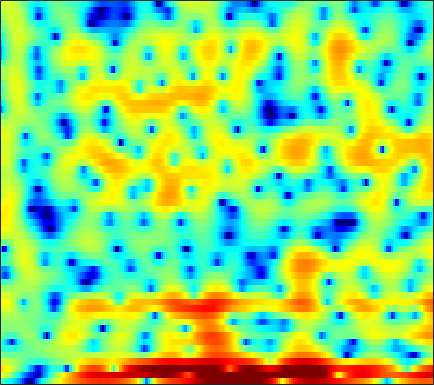

The table this chart was drawn from, first rows:
-2.8339, -3.1751, -3.7305, -4.4696, -5.0653, -5.9566, -7.0935, -8.0536, -9.5242, -11.421, -13.86, -16.264, -20.666, -25.155, -21.767, -16.368, -12.759, -10.447, -7.9471, -5.8371, -3.89, -2.5787, -0.98955, 0.52062
5.124, 4.529, 3.601, 2.497, 1.524, 0.06598, -1.596, -3.033, -5.159, -7.306, -9.492, -11.04, -12.92, -14.31, -15.39, -17.29, -19.69, -20.91, -18.15, -13.7, -10.09, -7.834, -5.283, -3.105
6.886, 6.5, 5.86, 5.098, 4.452, 3.488, 2.431, 1.545, 0.2749, -1.077, -2.563, -3.785, -5.583, -7.707, -9.561, -12.57, -15.76, -17.25, -16.09, -13.22, -10.55, -8.786, -6.882, -5.392
3.162, 3.094, 2.915, 2.643, 2.378, 1.959, 1.481, 1.08, 0.4895, -0.1443, -0.8298, -1.369, -2.091, -2.794, -3.258, -3.748, -4.051, -4.14, -4.093, -3.779, -3.282, -2.821, -2.172, -1.528
-0.8698, -0.7918, -0.7267, -0.7066, -0.7129, -0.7404, -0.7807, -0.8117, -0.8539, -0.8911, -0.9327, -0.9508, -0.9674, -0.9653, -0.9523, -0.9079, -0.8162, -0.7329, -0.5804, -0.381, -0.1305, 0.06419, 0.3464, 0.6322
-3.536, -3.655, -3.857, -4.042, -4.098, -4.038, -3.8, -3.517, -3.043, -2.506, -1.986, -1.619, -1.179, -0.8005, -0.561, -0.2956, -0.06917, 0.08403, 0.2964, 0.5115, 0.745, 0.9329, 1.216, 1.512
-3.868, -4.947, -7.017, -10.22, -13.77, -17.57, -12.65, -9.14, -5.894, -3.668, -2.109, -1.254, -0.4408, 0.06692, 0.2742, 0.3588, 0.2698, 0.1061, -0.1784, -0.4427, -0.5589, -0.4821, -0.08988, 0.585
-0.5061, -0.9927, -1.763, -2.553, -2.997, -3.163, -2.747, -2.155, -1.199, -0.2829, 0.4497, 0.851, 1.162, 1.181, 1.013, 0.4799, -0.4469, -1.483, -3.453, -6.581, -12.29, -21.79, -12.98, -6.213
0.06557, 0.09557, 0.1084, 0.1027, 0.114, 0.1592, 0.2454, 0.3297, 0.4618, 0.5783, 0.6417, 0.6393, 0.5446, 0.3149, 0.05465, -0.4297, -1.062, -1.622, -2.444, -3.253, -3.851, -4.007, -3.696, -2.838
0.147, 0.3646, 0.5995, 0.7499, 0.8223, 0.8658, 0.8665, 0.8408, 0.7896, 0.688, 0.5525, 0.4317, 0.2362, -0.001665, -0.1996, -0.5127, -0.8648, -1.14, -1.501, -1.806, -2.035, -2.117, -2.08, -1.862
1.055, 1.45, 1.819, 2.007, 2.037, 1.941, 1.724, 1.496, 1.15, 0.8001, 0.5156, 0.3407, 0.1724, 0.03121, -0.08208, -0.2817, -0.5477, -0.8172, -1.273, -1.831, -2.437, -2.873, -3.39, -3.741
3.107, 3.744, 4.209, 4.281, 4.086, 3.496, 2.521, 1.529, -0.02598, -1.616, -2.645, -2.691, -1.986, -1.024, -0.4349, 0.03555, 0.08659, -0.1637, -0.8558, -1.974, -3.565, -5.125, -7.802, -11.27
4.78, 5.159, 5.346, 5.179, 4.795, 3.908, 2.503, 1.028, -1.694, -5.61, -9.319, -8.228, -4.602, -2.044, -0.8713, -0.01685, 0.1353, -0.1532, -1.03, -2.542, -4.683, -6.752, -10.05, -13.96
3.711, 3.77, 3.764, 3.617, 3.408, 2.998, 2.452, 1.97, 1.281, 0.6653, 0.2868, 0.1659, 0.2078, 0.3301, 0.3902, 0.316, -0.01726, -0.4607, -1.356, -2.612, -4.25, -5.746, -8.087, -10.68
1.185, 1.179, 1.207, 1.273, 1.339, 1.431, 1.51, 1.561, 1.616, 1.662, 1.684, 1.687, 1.668, 1.584, 1.472, 1.228, 0.8515, 0.4787, -0.1441, -0.8872, -1.735, -2.414, -3.286, -4.041
-3.13, -3.239, -3.129, -2.679, -2.152, -1.317, -0.4461, 0.1755, 0.9089, 1.502, 1.938, 2.182, 2.376, 2.438, 2.399, 2.24, 1.974, 1.71, 1.285, 0.7955, 0.2673, -0.1419, -0.6873, -1.223
-10.5, -12.46, -14.22, -11.62, -8.635, -5.277, -2.728, -1.256, 0.286, 1.422, 2.241, 2.663, 3.007, 3.14, 3.109, 2.93, 2.614, 2.313, 1.853, 1.358, 0.8729, 0.5208, 0.05439, -0.3887
-9.498, -10.1, -10.3, -8.651, -6.601, -3.886, -1.583, -0.1591, 1.353, 2.462, 3.231, 3.59, 3.802, 3.727, 3.49, 2.967, 2.226, 1.567, 0.6334, -0.2439, -0.94, -1.26, -1.475, -1.538
-3.863, -3.578, -2.99, -2.108, -1.29, -0.06577, 1.175, 2.037, 3.016, 3.764, 4.232, 4.379, 4.296, 3.86, 3.291, 2.157, 0.5459, -1.057, -3.833, -7.357, -10.2, -9.719, -7.151, -5.074
-3.628, -3.936, -3.612, -2.524, -1.454, 0.03395, 1.401, 2.285, 3.225, 3.889, 4.236, 4.293, 4.091, 3.559, 2.926, 1.752, 0.1468, -1.367, -3.803, -6.478, -8.306, -8.156, -6.616, -5.03
-9.69, -18.41, -15.91, -7.192, -3.915, -1.025, 0.9225, 1.974, 2.972, 3.576, 3.846, 3.867, 3.641, 3.164, 2.654, 1.799, 0.7897, -0.01938, -1.1, -2.048, -2.748, -3.058, -3.184, -3.078
-0.4857, -1.057, -1.115, -0.4487, 0.2929, 1.306, 2.159, 2.648, 3.084, 3.264, 3.22, 3.037, 2.609, 1.993, 1.427, 0.5502, -0.4319, -1.21, -2.259, -3.257, -4.101, -4.595, -5.003, -5.081
3.816, 3.601, 3.411, 3.325, 3.308, 3.292, 3.242, 3.152, 2.924, 2.566, 2.053, 1.558, 0.7721, -0.1652, -0.9657, -2.167, -3.515, -4.623, -6.235, -8.005, -9.856, -11.23, -12.6, -12.73
5.422, 5.262, 5.004, 4.698, 4.427, 4.003, 3.49, 3.034, 2.325, 1.491, 0.5196, -0.2819, -1.463, -2.768, -3.834, -5.362, -7.03, -8.399, -10.45, -12.88, -15.99, -19.08, -25.8, -27.84
6.186, 6.036, 5.735, 5.309, 4.903, 4.242, 3.42, 2.696, 1.585, 0.2952, -1.141, -2.305, -3.952, -5.651, -6.94, -8.64, -10.34, -11.65, -13.4, -15.11, -16.66, -17.59, -18.09, -17.57
6.551, 6.436, 6.162, 5.721, 5.264, 4.468, 3.432, 2.485, 0.9789, -0.8256, -2.933, -4.716, -7.282, -9.858, -11.58, -13.41, -14.72, -15.63, -17.01, -18.84, -21.33, -22.99, -22.88, -19.95
6.089, 6.189, 6.173, 5.94, 5.591, 4.859, 3.808, 2.786, 1.069, -1.109, -3.861, -6.406, -10.82, -17.38, -26.32, -26.55, -20.13, -18.29, -17.71, -18.38, -20.01, -21.35, -20.74, -17.48
3.894, 4.699, 5.39, 5.654, 5.586, 5.157, 4.345, 3.482, 1.986, 0.09782, -2.184, -4.162, -7.037, -9.9, -11.69, -13.13, -13.49, -13.36, -13.01, -12.56, -11.86, -11.3, -10.3, -9.044
1.831, 3.136, 4.252, 4.815, 4.928, 4.735, 4.159, 3.499, 2.322, 0.8429, -0.9176, -2.393, -4.492, -6.723, -8.425, -10.49, -12.08, -12.71, -12.35, -11.04, -9.404, -8.173, -6.589, -5.194
2.636, 3.18, 3.731, 4.014, 4.037, 3.808, 3.301, 2.746, 1.777, 0.5475, -0.9319, -2.2, -4.186, -6.564, -8.725, -12.62, -19.25, -30.65, -19.27, -12.82, -9.166, -7.148, -5.015, -3.334
2.461, 2.788, 3.081, 3.158, 3.071, 2.733, 2.179, 1.626, 0.7466, -0.283, -1.419, -2.359, -3.649, -5.036, -6.098, -7.407, -8.366, -8.665, -8.202, -7.049, -5.57, -4.425, -3.002, -1.71
1.514, 2.061, 2.444, 2.474, 2.274, 1.752, 0.9395, 0.1784, -0.9528, -2.077, -3.082, -3.667, -4.225, -4.555, -4.704, -4.809, -4.764, -4.614, -4.234, -3.649, -2.928, -2.291, -1.402, -0.4882
2.06, 2.572, 2.832, 2.668, 2.246, 1.304, -0.1338, -1.548, -3.941, -6.743, -9.095, -9.346, -8.12, -6.514, -5.556, -4.667, -4.12, -3.831, -3.574, -3.301, -2.901, -2.471, -1.672, -0.6617
3.687, 3.848, 3.814, 3.418, 2.868, 1.735, 0.1102, -1.517, -4.46, -8.52, -12.83, -12.69, -9.437, -6.875, -5.62, -4.668, -4.346, -4.504, -5.217, -6.451, -7.712, -8.052, -6.636, -4.14
3.696, 3.851, 3.847, 3.553, 3.139, 2.324, 1.237, 0.2778, -1.099, -2.428, -3.432, -3.826, -3.986, -3.877, -3.784, -3.803, -4.143, -4.737, -6.098, -8.516, -12.41, -15.2, -11.58, -6.689
2.759, 3.213, 3.477, 3.412, 3.148, 2.543, 1.676, 0.9042, -0.1886, -1.285, -2.202, -2.732, -3.083, -3.148, -3.097, -2.997, -3.014, -3.104, -3.383, -3.735, -4.01, -4.011, -3.536, -2.671
3.074, 3.614, 3.951, 3.894, 3.609, 2.914, 1.852, 0.7972, -0.947, -3.028, -5.234, -6.465, -6.674, -5.463, -4.306, -2.961, -1.961, -1.431, -0.9815, -0.7196, -0.5962, -0.5323, -0.5131, -0.5616
4.08, 4.346, 4.478, 4.304, 3.969, 3.226, 2.088, 0.9152, -1.223, -4.275, -8.999, -14.13, -13.03, -7.529, -4.912, -2.63, -1.138, -0.4043, 0.2179, 0.4953, 0.5233, 0.3907, -0.002875, -0.6207
3.54, 3.646, 3.684, 3.581, 3.383, 2.931, 2.259, 1.616, 0.5702, -0.583, -1.622, -2.151, -2.345, -1.967, -1.481, -0.7948, -0.2452, 0.03613, 0.2309, 0.1844, -0.1182, -0.5364, -1.311, -2.372
1.773, 1.917, 2.125, 2.322, 2.429, 2.462, 2.365, 2.211, 1.918, 1.561, 1.211, 0.9918, 0.7563, 0.6152, 0.5542, 0.5147, 0.4347, 0.3429, 0.1371, -0.2023, -0.726, -1.274, -2.236, -3.527
-1.648, -1.181, -0.3065, 0.62, 1.249, 1.934, 2.406, 2.615, 2.731, 2.681, 2.488, 2.277, 1.951, 1.578, 1.282, 0.8979, 0.5426, 0.2954, -0.04901, -0.3946, -0.8177, -1.197, -1.892, -2.834
-11.4, -7.675, -3.797, -1.155, 0.2823, 1.683, 2.621, 3.069, 3.365, 3.362, 3.089, 2.722, 2.057, 1.235, 0.5658, -0.3216, -1.016, -1.363, -1.545, -1.513, -1.394, -1.332, -1.339, -1.49
-6.737, -5.109, -2.575, -0.3707, 0.9731, 2.337, 3.245, 3.664, 3.88, 3.713, 3.174, 2.512, 1.23, -0.5234, -2.183, -4.84, -7.506, -8.329, -7.099, -5.128, -3.503, -2.638, -1.802, -1.27
-2.416, -1.535, -0.1436, 1.244, 2.161, 3.167, 3.856, 4.138, 4.2, 3.882, 3.167, 2.345, 0.8403, -1.263, -3.31, -6.934, -11.51, -13.14, -10.03, -6.839, -4.735, -3.683, -2.82, -2.407
-4.179, -2.043, 0.1401, 1.791, 2.74, 3.658, 4.236, 4.441, 4.413, 4.051, 3.357, 2.636, 1.431, -0.008372, -1.178, -2.666, -3.878, -4.42, -4.564, -4.325, -3.93, -3.67, -3.6, -3.961
-2.367, -0.7332, 1.047, 2.406, 3.192, 3.93, 4.325, 4.419, 4.271, 3.823, 3.075, 2.341, 1.133, -0.243, -1.362, -2.804, -4.029, -4.669, -5.096, -5.004, -4.672, -4.435, -4.27, -4.472
0.8596, 1.413, 2.209, 2.938, 3.384, 3.824, 4.016, 3.983, 3.692, 3.097, 2.188, 1.272, -0.247, -2.17, -3.917, -6.778, -10.1, -12.33, -12.47, -9.905, -7.45, -6.053, -4.678, -3.779
0.5952, 1.041, 1.71, 2.361, 2.768, 3.149, 3.321, 3.269, 2.942, 2.29, 1.317, 0.3559, -1.26, -3.288, -5.106, -8.052, -11.64, -14.1, -14.03, -10.76, -7.743, -5.948, -4.051, -2.628
-2.957, -1.905, -0.5354, 0.6577, 1.397, 2.105, 2.492, 2.552, 2.332, 1.752, 0.8024, -0.1329, -1.671, -3.447, -4.828, -6.568, -7.802, -8.189, -7.949, -6.898, -5.421, -4.252, -2.718, -1.346
-8.842, -6.003, -3.123, -0.9951, 0.226, 1.405, 2.107, 2.351, 2.295, 1.813, 0.8708, -0.1376, -1.918, -4.305, -6.503, -9.974, -12.84, -12.56, -9.816, -7.153, -4.963, -3.578, -2.031, -0.6932
-9.116, -6.519, -3.577, -1.232, 0.1291, 1.503, 2.4, 2.772, 2.878, 2.548, 1.784, 0.898, -0.7283, -2.96, -5.141, -8.7, -11.85, -11.47, -8.636, -6.095, -4.25, -3.187, -2.088, -1.191
-7.391, -5.138, -2.609, -0.5519, 0.7141, 2.011, 2.905, 3.317, 3.545, 3.413, 2.96, 2.416, 1.452, 0.3079, -0.6191, -1.77, -2.643, -3.018, -3.175, -3.125, -3.109, -3.224, -3.549, -4.068
-5.073, -3.393, -1.406, 0.2559, 1.279, 2.367, 3.123, 3.489, 3.717, 3.672, 3.369, 3.005, 2.37, 1.615, 1.016, 0.2176, -0.5355, -1.062, -1.724, -2.416, -3.262, -4.126, -5.813, -8.629
-3.078, -1.775, -0.2455, 1.04, 1.824, 2.638, 3.182, 3.414, 3.497, 3.339, 2.954, 2.538, 1.842, 1.018, 0.3619, -0.5247, -1.345, -1.897, -2.537, -3.116, -3.696, -4.174, -4.971, -5.869
-1.321, -0.2111, 1.038, 2.019, 2.599, 3.138, 3.428, 3.476, 3.322, 2.914, 2.269, 1.623, 0.557, -0.7215, -1.789, -3.272, -4.604, -5.313, -5.69, -5.472, -4.967, -4.545, -4.024, -3.569
0.5593, 1.393, 2.301, 2.974, 3.321, 3.584, 3.608, 3.472, 3.075, 2.422, 1.496, 0.6004, -0.8989, -2.835, -4.685, -7.906, -12.6, -16.94, -15.62, -10.7, -7.474, -5.794, -4.123, -2.907
2.011, 2.538, 3.072, 3.421, 3.546, 3.544, 3.332, 3.036, 2.452, 1.652, 0.6113, -0.3232, -1.799, -3.546, -5.082, -7.395, -9.816, -11.07, -10.8, -8.809, -6.645, -5.243, -3.735, -2.567
3.037, 3.302, 3.524, 3.585, 3.528, 3.294, 2.882, 2.45, 1.704, 0.777, -0.3173, -1.221, -2.492, -3.744, -4.581, -5.478, -5.997, -6.085, -5.785, -5.092, -4.202, -3.511, -2.656, -1.948
